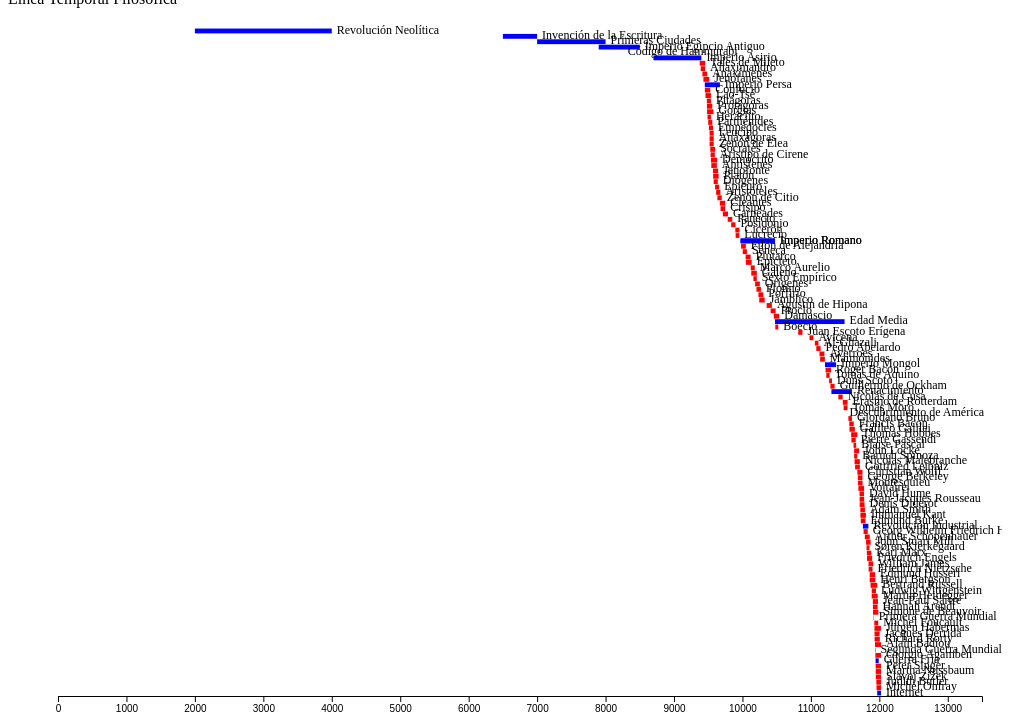
D3 v7 page, settled after 480 driven frames (8 s of simulated time); the page loaded 1 data file(s).


// ── script.js
// script.js

// Configuración del gráfico
const width = window.innerWidth - 100;
const height = window.innerHeight - 100;
const margin = { top: 20, right: 20, bottom: 30, left: 50 };

// Crear el elemento SVG
const svg = d3.select("body").append("svg")
    .attr("width", width + margin.left + margin.right)
    .attr("height", height + margin.top + margin.bottom)
    .append("g")
    .attr("transform", "translate(" + margin.left + "," + margin.top + ")");

// Cargar datos desde un archivo JSON
d3.json("data.json").then(function(data) {
    // Ordenar datos por nacimiento_date en orden ascendente
    data.sort((a, b) => a.nacimiento_date - b.nacimiento_date);

    // Configurar las escalas
    const x = d3.scaleLinear()
        .domain([0, 13500])
        .range([0, width]);

    const y = d3.scaleBand()
        .domain(data.map(d => d.name))
        .range([0, height])
        .padding(0.1);

    // Añadir el eje X
    const xAxis = svg.append("g")
        .attr("transform", "translate(0," + height + ")")
        .call(d3.axisBottom(x).tickFormat(d3.format("d")));

    // Crear el tooltip
    const tooltip = d3.select("body").append("div")
        .attr("class", "tooltip")
        .style("opacity", 0);

    // Añadir las barras
    const bars = svg.selectAll(".dot")
        .data(data)
        .enter().append("rect")
        .attr("class", "dot")
        .attr("name", d => d.name)
        .attr("x", d => x(Math.min(d.nacimiento_date, d.muerte_date)))
        .attr("y", d => y(d.name))
        .attr("width", d => Math.abs(x(d.nacimiento_date) - x(d.muerte_date)))
        .attr("height", y.bandwidth())
        .attr("fill", d => d.persona === "si" ? "red" : "blue")
        .on("click", function(event, d) {
            d3.select(this).attr("fill", "orange");
            tooltip.transition().duration(200).style("opacity", .9);
            tooltip.html(`${d.name}<br/>Nacimiento: ${d.nacimiento_date}<br/>Muerte: ${d.muerte_date}`)
                .style("left", (event.pageX + 5) + "px")
                .style("top", (event.pageY - 28) + "px");
        });

    // Añadir etiquetas
    const labels = svg.selectAll(".label")
        .data(data)
        .enter().append("text")
        .attr("class", "label")
        .attr("x", d => x(Math.max(d.nacimiento_date, d.muerte_date)) + 5)
        .attr("y", d => y(d.name) + y.bandwidth() / 2)
        .text(d => `${d.name}`)
        .attr("fill", "black")
        .attr("font-size", "12px")
        .attr("text-anchor", "start")
        .attr("alignment-baseline", "middle");

    // Crear la línea del mouse
    const mouseLine = svg.append("line")
        .attr("class", "mouse-line")
        .attr("y1", 0)
        .attr("y2", height)
        .style("stroke", "black")
        .style("stroke-width", 1)
        .style("stroke-dasharray", "5,5")
        .style("opacity", 0);

    // Crear el texto del año
    const yearText = svg.append("text")
        .attr("class", "year-text")
        .attr("y", -10) // Posición inicial fuera del SVG
        .attr("fill", "black")
        .attr("font-size", "12px")
        .attr("text-anchor", "middle")
        .style("opacity", 0);

    // Crear área de detección del mouse
    svg.append("rect")
        .attr("width", width)
        .attr("height", height)
        .attr("fill", "none")
        .attr("pointer-events", "all")
        .on("mouseover", () => {
            mouseLine.style("opacity", 1);
            yearText.style("opacity", 1);
            
        })
        .on("mouseout", () => {
            mouseLine.style("opacity", 0);
            yearText.style("opacity", 0);
            labels.style("opacity", 0); // Ocultar todas las etiquetas al salir
        })
        .on("mousemove", function(event) {
            const [mouseX] = d3.pointer(event);
            const year = Math.round(x.invert(mouseX));
            mouseLine.attr("x1", mouseX).attr("x2", mouseX);
            yearText.attr("x", mouseX).attr("y", -10).text(year);

            // Mostrar solo la etiqueta del evento en hover
            const hoveredData = data.find(d => {
                const xStart = x(Math.min(d.nacimiento_date, d.muerte_date));
                const xEnd = x(Math.max(d.nacimiento_date, d.muerte_date));
                return mouseX >= xStart && mouseX <= xEnd;
            });

            labels.style("opacity", 0); // Ocultar todas las etiquetas
            if (hoveredData) {
                svg.selectAll(".label")
                    .filter(d => d.name === hoveredData.name)
                    .style("opacity", 1); // Mostrar solo la etiqueta del evento en hover
            }
        });

    // Añadir zoom y pan
    const zoom = d3.zoom()
        .scaleExtent([1, 10])
        .translateExtent([[0, 0], [width, height]])
        .on("zoom", zoomed);

    svg.call(zoom);

    // Variable para mantener la escala X transformada
    let currentX = x;

    function zoomed(event) {
        const transform = event.transform;
        currentX = transform.rescaleX(x);
        xAxis.call(d3.axisBottom(currentX).tickFormat(d3.format("d")));
        bars.attr("x", d => currentX(Math.min(d.nacimiento_date, d.muerte_date)))
            .attr("width", d => Math.abs(currentX(d.nacimiento_date) - currentX(d.muerte_date)));
        labels.attr("x", d => currentX(Math.max(d.nacimiento_date, d.muerte_date)) + 5);
        
        // Actualizar el comportamiento del mousemove para usar la escala actual
        svg.select("rect")
            .on("mousemove", function(event) {
                const [mouseX] = d3.pointer(event);
                const year = Math.round(currentX.invert(mouseX));
                mouseLine.attr("x1", mouseX).attr("x2", mouseX);
                yearText.attr("x", mouseX).text(year);
            });
    }
});


### data: data.json
[
 {
  "name": "Tales de Mileto",
  "nacimiento_date": 9376,
  "muerte_date": 9456,
  "persona": "si"
 },
 {
  "name": "Anaximandro",
  "nacimiento_date": 9390,
  "muerte_date": 9454,
  "persona": "si"
 },
 {
  "name": "Anaxímenes",
  "nacimiento_date": 9415,
  "muerte_date": 9485,
  "persona": "si"
 },
 {
  "name": "Jenófanes",
  "nacimiento_date": 9430,
  "muerte_date": 9515,
  "persona": "si"
 },
 {
  "name": "Protágoras",
  "nacimiento_date": 9481,
  "muerte_date": 9559,
  "persona": "si"
 },
 {
  "name": "Gorgias",
  "nacimiento_date": 9483,
  "muerte_date": 9576,
  "persona": "si"
 },
 {
  "name": "Antístenes",
  "nacimiento_date": 9545,
  "muerte_date": 9626,
  "persona": "si"
 },
 {
  "name": "Aristipo de Cirene",
  "nacimiento_date": 9535,
  "muerte_date": 9596,
  "persona": "si"
 },
 "... 117 more items"
]